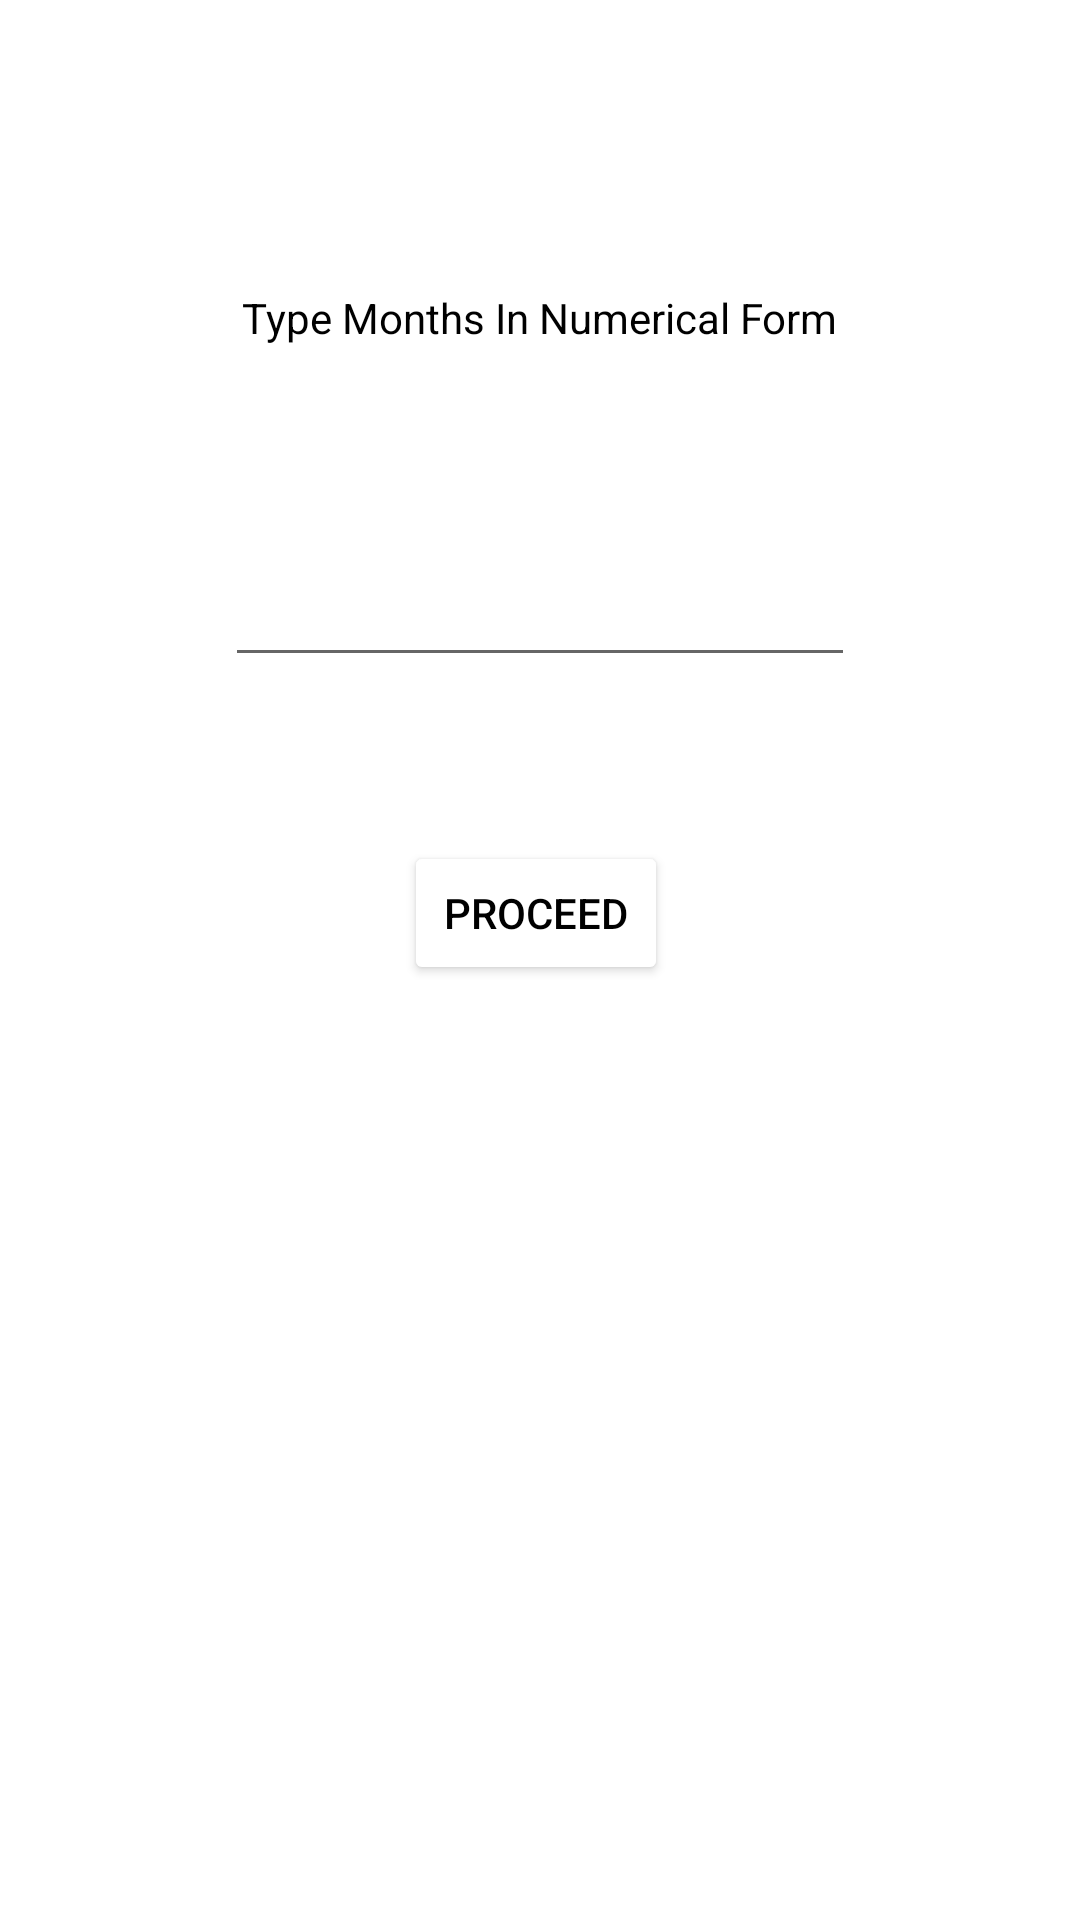

Here is an Android app screen rendered from its layout file. Give the layout XML and the strings, colors and styles it references.
<!-- AndroidManifest.xml: application theme Theme.Lauron_intent -->
<!-- res/layout/activity_main.xml -->
<?xml version="1.0" encoding="utf-8"?>
<androidx.constraintlayout.widget.ConstraintLayout xmlns:android="http://schemas.android.com/apk/res/android"
    xmlns:app="http://schemas.android.com/apk/res-auto"
    xmlns:tools="http://schemas.android.com/tools"
    android:layout_width="match_parent"
    android:layout_height="match_parent"
    tools:context=".MainActivity">

    <TextView
        android:id="@+id/textnext"
        android:layout_width="wrap_content"
        android:layout_height="wrap_content"
        android:text="Type Months In Numerical Form"
        android:textColor="#000000"
        app:layout_constraintBottom_toBottomOf="parent"
        app:layout_constraintEnd_toEndOf="parent"
        app:layout_constraintStart_toStartOf="parent"
        app:layout_constraintTop_toTopOf="parent"
        app:layout_constraintVertical_bias="0.155" />

    <Button
        android:id="@+id/buttonnext"
        android:layout_width="wrap_content"
        android:layout_height="wrap_content"
        android:layout_marginTop="184dp"
        android:backgroundTint="#FFFFFF"
        android:text="Proceed"
        android:textColor="#000000"
        app:layout_constraintEnd_toEndOf="@+id/textnext"
        app:layout_constraintHorizontal_bias="0.489"
        app:layout_constraintStart_toStartOf="@+id/textnext"
        app:layout_constraintTop_toTopOf="@+id/textnext" />

    <EditText
        android:id="@+id/textmonth"
        android:layout_width="wrap_content"
        android:layout_height="wrap_content"
        android:layout_marginTop="88dp"
        android:ems="10"
        android:inputType="number"
        app:layout_constraintEnd_toEndOf="@+id/textnext"
        app:layout_constraintStart_toStartOf="@+id/textnext"
        app:layout_constraintTop_toTopOf="@+id/textnext" />

</androidx.constraintlayout.widget.ConstraintLayout>
<!-- resources referenced by this layout -->
<resources>
  <style name="Theme.Lauron_intent" parent="Theme.MaterialComponents.DayNight.DarkActionBar">
          
          <item name="colorPrimary">@color/purple_500</item>
          <item name="colorPrimaryVariant">@color/purple_700</item>
          <item name="colorOnPrimary">@color/white</item>
          
          <item name="colorSecondary">@color/teal_200</item>
          <item name="colorSecondaryVariant">@color/teal_700</item>
          <item name="colorOnSecondary">@color/black</item>
          
          <item name="android:statusBarColor" tools:targetApi="l">?attr/colorPrimaryVariant</item>
          
      </style>
  <!-- not gathered from this repository: default colours our renderer supplied (Android Studio template values) -->
  <color name="purple_500">#FF6200EE</color>
  <color name="purple_700">#FF3700B3</color>
  <color name="teal_200">#FF03DAC5</color>
  <color name="teal_700">#FF018786</color>
  <color name="black">#FF000000</color>
  <color name="white">#FFFFFFFF</color>
</resources>
